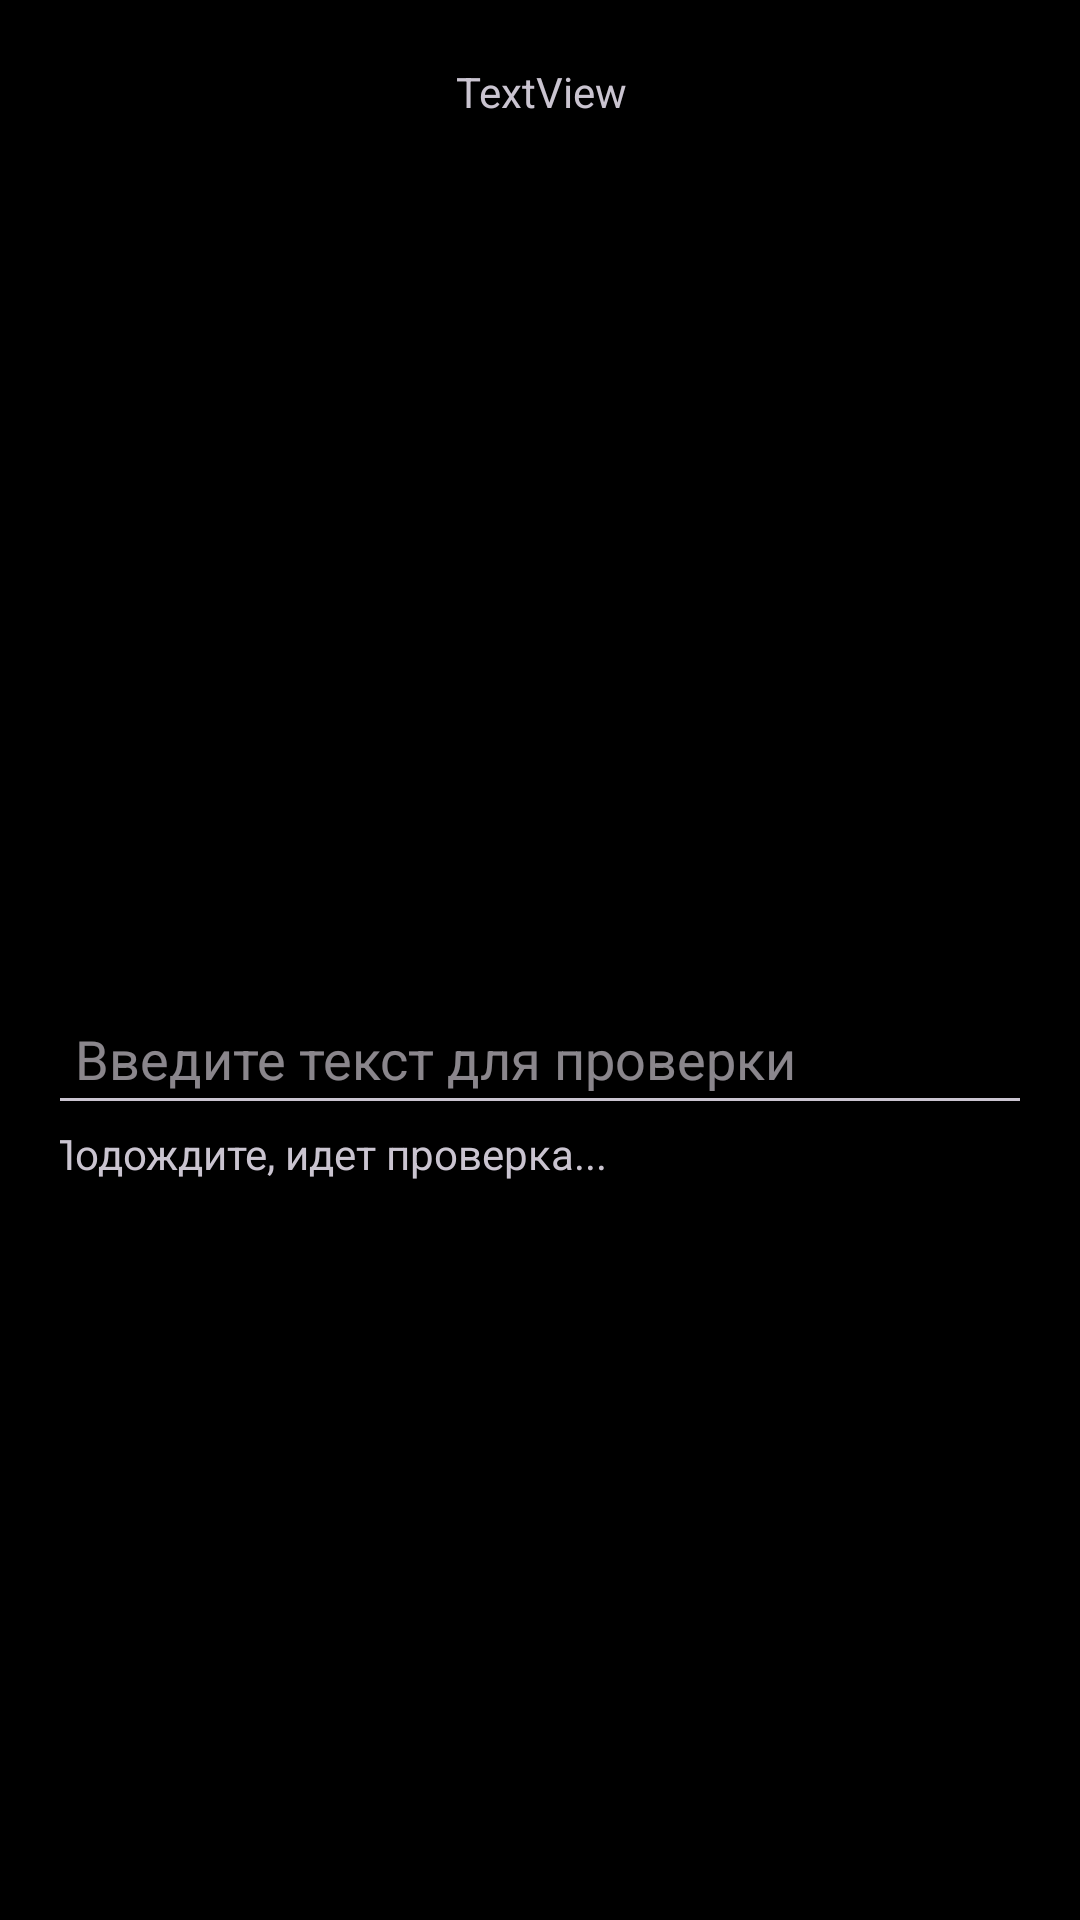

Android layout source for this screen:
<!-- AndroidManifest.xml: application theme Theme.Chat -->
<!-- res/layout/fragment_writing_text_check.xml -->
<?xml version="1.0" encoding="utf-8"?>
<androidx.constraintlayout.widget.ConstraintLayout xmlns:android="http://schemas.android.com/apk/res/android"
    xmlns:app="http://schemas.android.com/apk/res-auto"
    xmlns:tools="http://schemas.android.com/tools"
    android:layout_width="match_parent"
    android:layout_height="match_parent"
    android:background="@color/black"
    android:padding="20dp"
    android:textAlignment="textStart">

    <EditText
        android:id="@+id/editText"
        android:layout_width="331dp"
        android:layout_height="335dp"
        android:layout_marginTop="20dp"
        android:gravity="bottom"
        android:hint="@string/text_for_check"
        android:padding="10dp"
        app:layout_constraintEnd_toEndOf="parent"
        app:layout_constraintStart_toStartOf="parent"
        app:layout_constraintTop_toTopOf="parent" />

    <TextView
        android:id="@+id/textView11"
        android:layout_width="0dp"
        android:layout_height="0dp"
        android:layout_below="@+id/editText"
        android:layout_alignStart="@+id/editText"
        android:layout_alignEnd="@+id/editText"
        android:text="@string/stay_checking"
        app:layout_constraintBottom_toBottomOf="parent"
        app:layout_constraintEnd_toEndOf="@+id/editText"
        app:layout_constraintStart_toStartOf="@+id/editText"
        app:layout_constraintTop_toBottomOf="@+id/editText" />

    <TextView
        android:id="@+id/textView12"
        android:layout_width="0dp"
        android:layout_height="wrap_content"
        android:layout_above="@+id/editText"
        android:layout_alignStart="@+id/editText"
        android:layout_alignEnd="@+id/editText"
        android:gravity="center"
        android:text="@string/textview"
        app:layout_constraintBottom_toTopOf="@+id/editText"
        app:layout_constraintEnd_toEndOf="@+id/editText"
        app:layout_constraintStart_toStartOf="@+id/editText" />

</androidx.constraintlayout.widget.ConstraintLayout>
<!-- resources referenced by this layout -->
<resources>
  <color name="black">#FF000000</color>
  <string name="stay_checking">Подождите, идет проверка...</string>
  <string name="text_for_check">Введите текст для проверки</string>
  <string name="textview" translatable="false">TextView</string>
  <style name="Theme.Chat" parent="Base.Theme.Chat" />
  <style name="Base.Theme.Chat" parent="Theme.Material3.Dark">
          <item name="colorPrimary">#0471A8</item>
      </style>
</resources>
